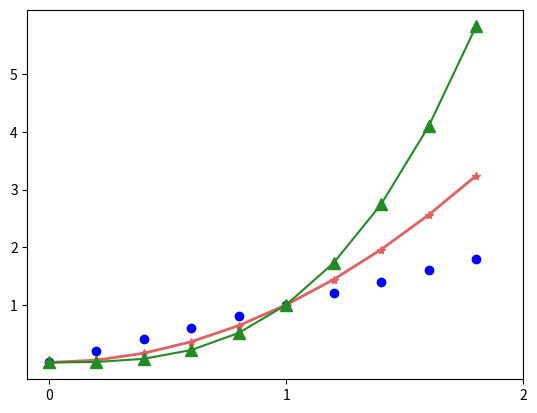

Here is the Python script that generated this plot:
import matplotlib.pyplot as plt
import numpy as np

x = np.arange(0, 2, 0.2)

plt.plot(x, x, 'bo')
plt.plot(x, x**2, color='#e35f62', marker='*', linewidth=2)
plt.plot(x, x**3, color='forestgreen', marker='^', markersize=9)
plt.xticks([0, 1, 2])
plt.yticks(np.arange(1, 6))

plt.show()